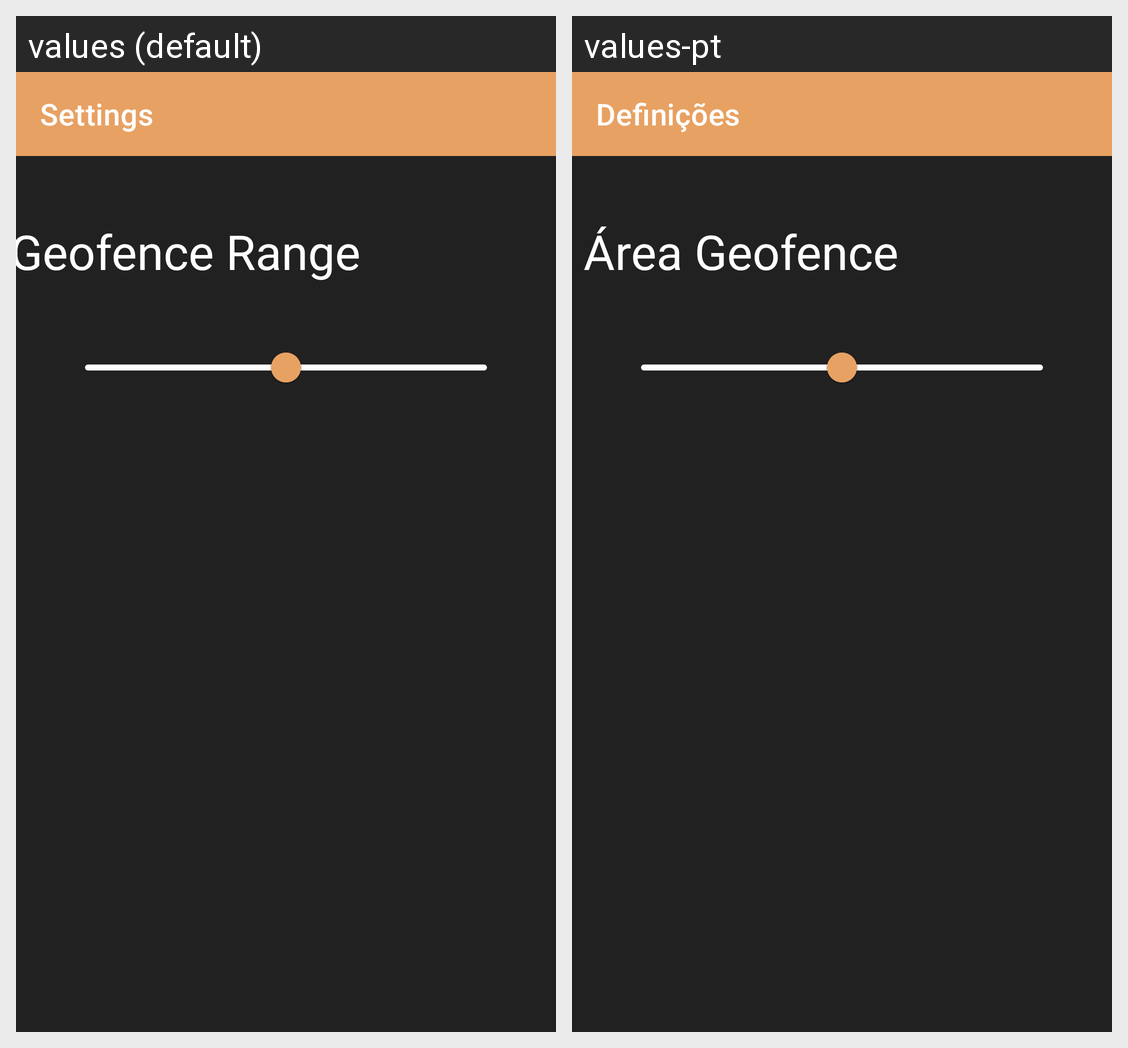

For this localized Android screen grid, give each drawn string resource with its value in every locale shown.
Android screen res/layout/settings_activity.xml rendered under 2 locales, left to right: values (default), values-pt. Device: Nexus 5 (rendered at 1080×1920; each locale shown at half size, 540×960, under a caption strip naming it); theme Theme.HelpCity.
Strings drawn on this screen, with the default value and each locale's value (text and hints the layout hard-codes, and strings that could not be matched under every locale, appear in the picture but are not listed):

settings
  values: Settings
  values-pt: Definições

geofence_range
  values: Geofence Range
  values-pt: Área Geofence
